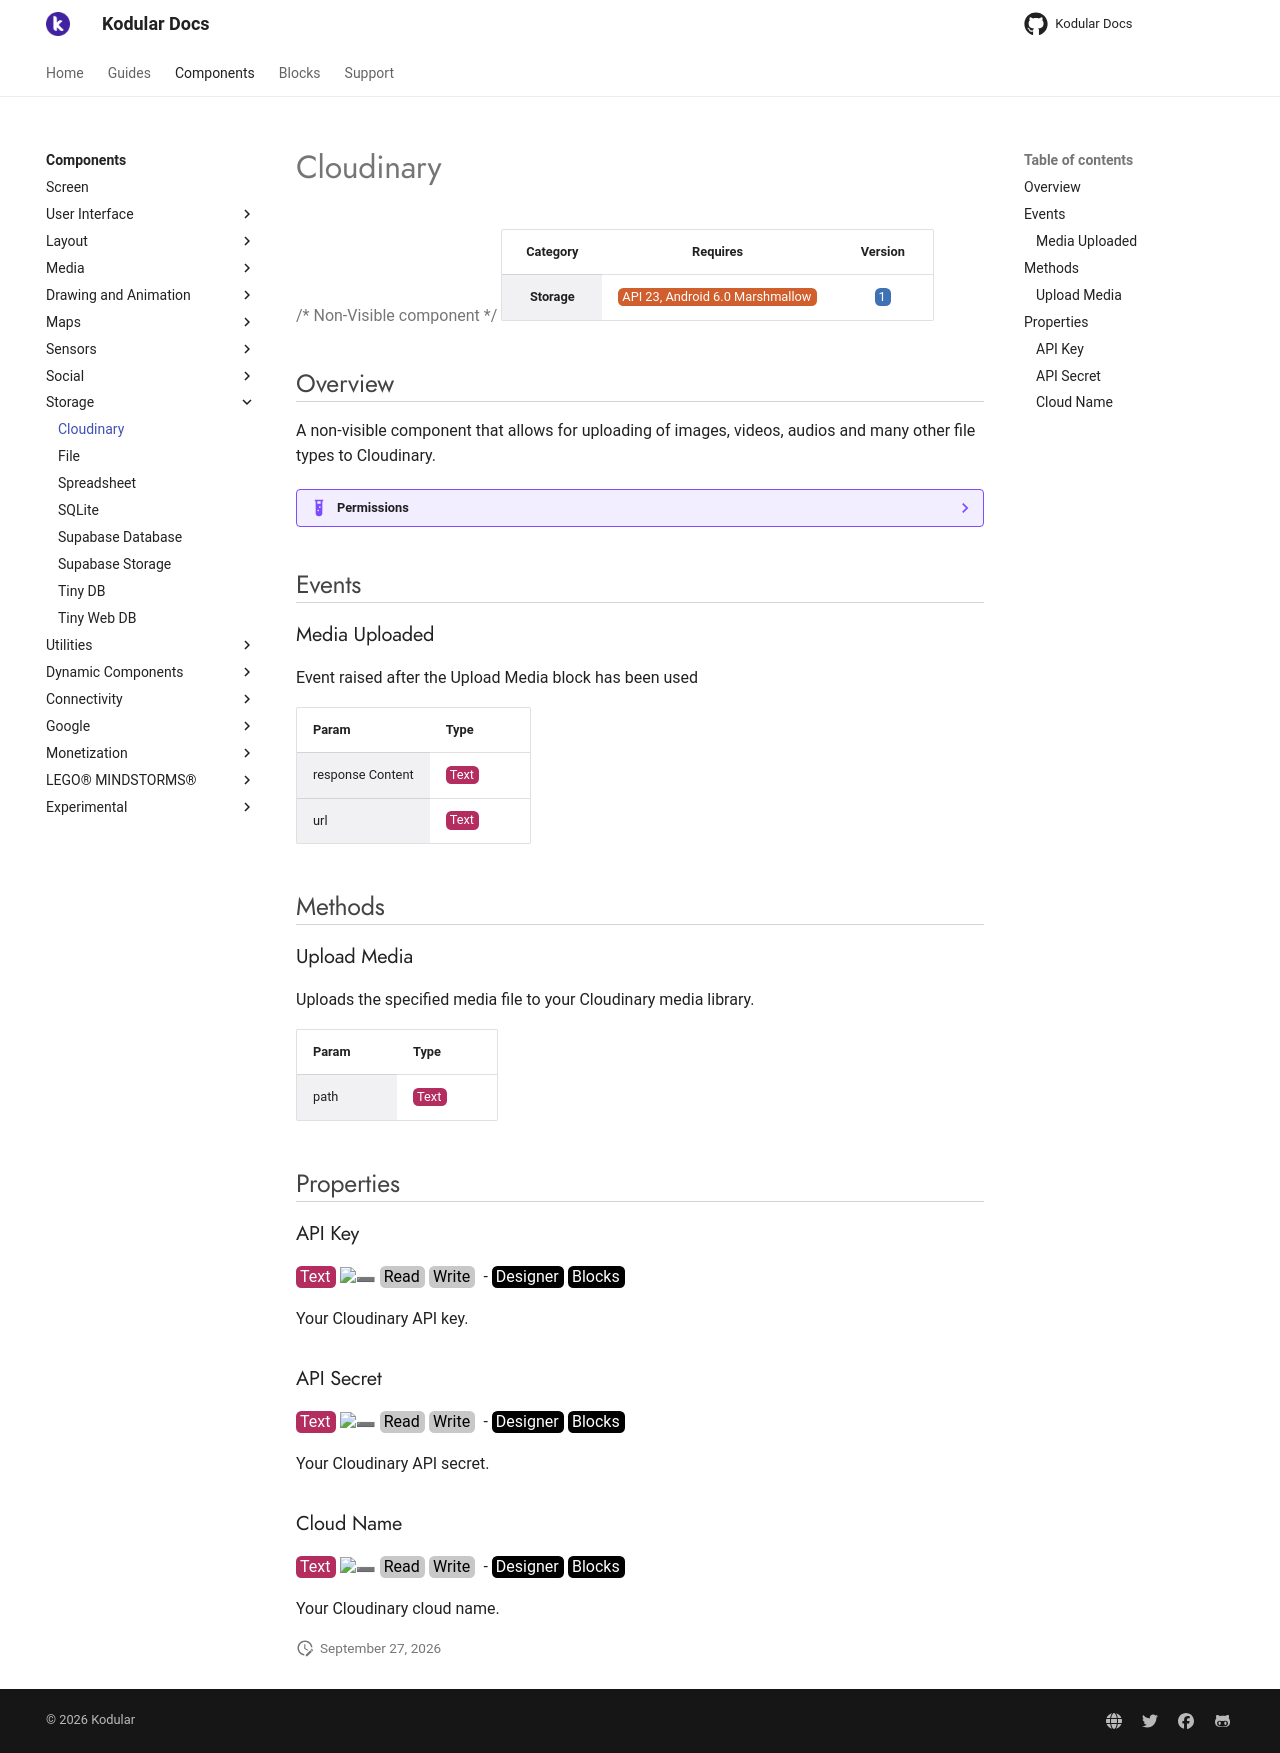

repository: Kodular/Documentation · page: components/storage/cloudinary/index.html · generator: jekyll

# Cloudinary

{>> Non-Visible component<<}

| Category | Requires | Version |
|:--------:|:-------:|:--------:|
|**Storage**|<span class="chip chip-any">API 23, Android 6.0 Marshmallow</span>|<span class="chip chip-number">1</span>|

## Overview

A non-visible component that allows for uploading of images, videos, audios and many other file types to Cloudinary.

??? example "Permissions"
    * [android.permission.READ_MEDIA_VIDEO](https://developer.android.com/reference/android/Manifest.permission.html#READ_MEDIA_VIDEO)
    * [android.permission.READ_MEDIA_AUDIO](https://developer.android.com/reference/android/Manifest.permission.html#READ_MEDIA_AUDIO)
    * [android.permission.INTERNET](https://developer.android.com/reference/android/Manifest.permission.html#INTERNET)
    * [android.permission.READ_MEDIA_IMAGES](https://developer.android.com/reference/android/Manifest.permission.html#READ_MEDIA_IMAGES)
    * [android.permission.READ_EXTERNAL_STORAGE](https://developer.android.com/reference/android/Manifest.permission.html#READ_EXTERNAL_STORAGE)

## Events

### Media Uploaded

Event raised after the Upload Media block has been used

<div class="block" ai2-block="event" not-rendered="true" value="%7B%22componentName%22:%20%22Cloudinary%22,%20%22name%22:%20%22Media%20Uploaded%22,%20%22param%22:%20%5B%22response%20Content%22,%20%22url%22%5D%7D"></div>

| Param | Type |
|--------|------|
|response Content|<span class="chip chip-text">Text</span>|
|url|<span class="chip chip-text">Text</span>|

## Methods

### Upload Media

Uploads the specified media file to your Cloudinary media library.

<div class="block" ai2-block="method" not-rendered="true" value="%7B%22componentName%22:%20%22Cloudinary%22,%20%22name%22:%20%22Upload%20Media%22,%20%22output%22:%20false,%20%22param%22:%20%5B%22path%22%5D%7D"></div>

| Param | Type |
|--------|------|
|path|<span class="chip chip-text">Text</span>|

## Properties

### API Key

<span style="user-select: none; white-space:pre-wrap;"><span class="chip chip-text">Text</span> :heavy_minus_sign: <span class="chip chip-rw">Read</span> <span class="chip chip-rw">Write</span>  - <span class="chip chip-bd">Designer</span> <span class="chip chip-bd">Blocks</span></span>

Your Cloudinary API key.

<div class="block" ai2-block="property" not-rendered="true" value="%7B%22componentName%22:%20%22Cloudinary%22,%20%22name%22:%20%22API%20Key%22,%20%22getter%22:%20true%7D"></div>
<div class="block" ai2-block="property" not-rendered="true" value="%7B%22componentName%22:%20%22Cloudinary%22,%20%22name%22:%20%22API%20Key%22,%20%22getter%22:%20false%7D"></div>

### API Secret

<span style="user-select: none; white-space:pre-wrap;"><span class="chip chip-text">Text</span> :heavy_minus_sign: <span class="chip chip-rw">Read</span> <span class="chip chip-rw">Write</span>  - <span class="chip chip-bd">Designer</span> <span class="chip chip-bd">Blocks</span></span>

Your Cloudinary API secret.

<div class="block" ai2-block="property" not-rendered="true" value="%7B%22componentName%22:%20%22Cloudinary%22,%20%22name%22:%20%22API%20Secret%22,%20%22getter%22:%20true%7D"></div>
<div class="block" ai2-block="property" not-rendered="true" value="%7B%22componentName%22:%20%22Cloudinary%22,%20%22name%22:%20%22API%20Secret%22,%20%22getter%22:%20false%7D"></div>

### Cloud Name

<span style="user-select: none; white-space:pre-wrap;"><span class="chip chip-text">Text</span> :heavy_minus_sign: <span class="chip chip-rw">Read</span> <span class="chip chip-rw">Write</span>  - <span class="chip chip-bd">Designer</span> <span class="chip chip-bd">Blocks</span></span>

Your Cloudinary cloud name.

<div class="block" ai2-block="property" not-rendered="true" value="%7B%22componentName%22:%20%22Cloudinary%22,%20%22name%22:%20%22Cloud%20Name%22,%20%22getter%22:%20true%7D"></div>
<div class="block" ai2-block="property" not-rendered="true" value="%7B%22componentName%22:%20%22Cloudinary%22,%20%22name%22:%20%22Cloud%20Name%22,%20%22getter%22:%20false%7D"></div>
